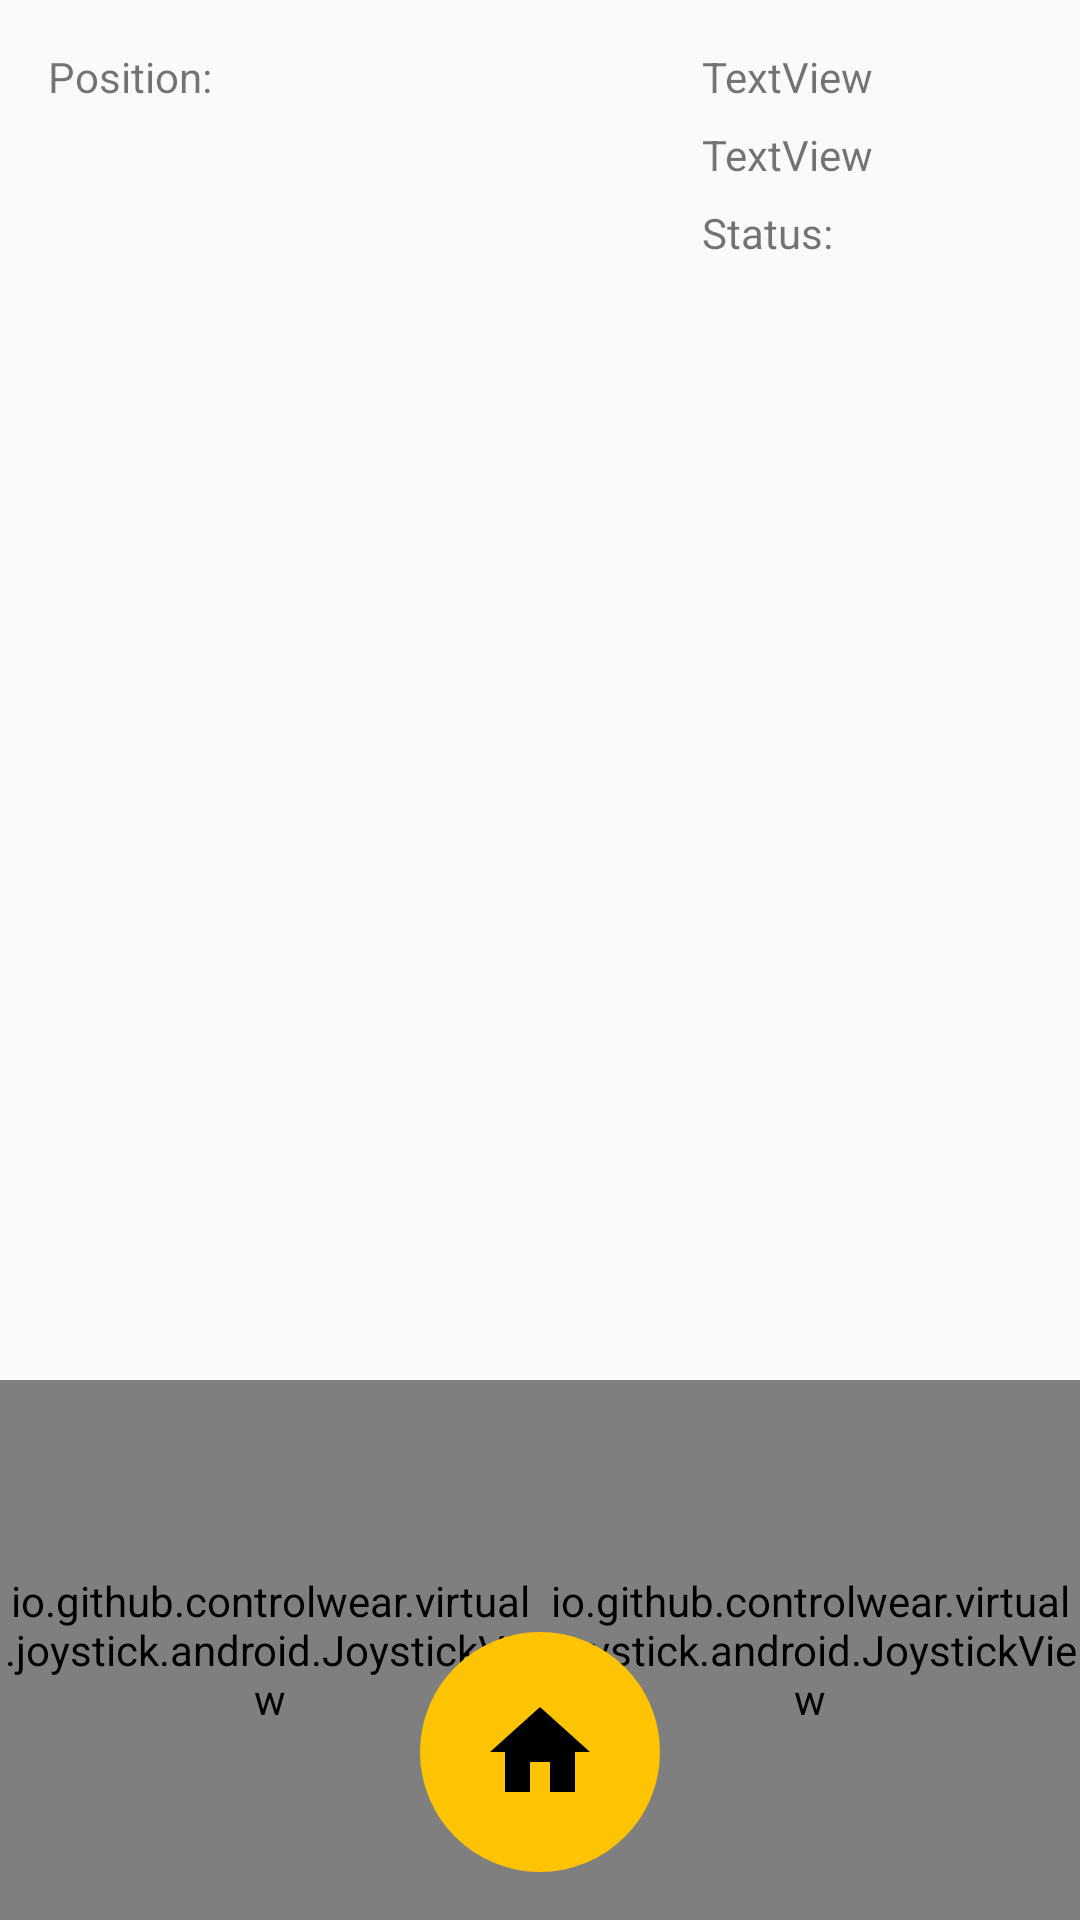

Produce the Android XML layout that renders to this screen, including the resource entries it uses.
<!-- AndroidManifest.xml: application theme Theme.AppCompat.Light.NoActionBar -->
<!-- res/layout/fragment_fly_manual_flight.xml -->
<?xml version="1.0" encoding="utf-8"?>
<android.support.constraint.ConstraintLayout xmlns:android="http://schemas.android.com/apk/res/android"
    xmlns:app="http://schemas.android.com/apk/res-auto"
    xmlns:tools="http://schemas.android.com/tools"
    android:layout_width="match_parent"
    android:layout_height="match_parent"
    tools:context=".FlyManualFlight">

    <io.github.controlwear.virtual.joystick.android.JoystickView xmlns:custom="http://schemas.android.com/apk/res-auto"
        android:id="@+id/directionStick"
        android:layout_width="180dp"
        android:layout_height="180dp"
        android:layout_alignParentStart="true"
        android:layout_alignParentBottom="true"
        custom:JV_autoReCenterButton="true"
        custom:JV_backgroundColor="@color/secondaryColor"
        custom:JV_backgroundSizeRatio="55%"
        custom:JV_buttonColor="@color/secondaryLightColor"
        custom:JV_buttonSizeRatio="40%"
        custom:JV_fixedCenter="false"
        custom:layout_constraintBottom_toBottomOf="parent"
        custom:layout_constraintEnd_toEndOf="parent" />

    <io.github.controlwear.virtual.joystick.android.JoystickView xmlns:custom="http://schemas.android.com/apk/res-auto"
        android:id="@+id/throttleStick"
        android:layout_width="180dp"
        android:layout_height="180dp"
        android:layout_alignParentStart="true"
        android:layout_alignParentBottom="true"
        custom:JV_autoReCenterButton="true"
        custom:JV_backgroundColor="@color/secondaryColor"
        custom:JV_backgroundSizeRatio="55%"
        custom:JV_buttonColor="@color/secondaryLightColor"
        custom:JV_buttonSizeRatio="40%"
        custom:JV_fixedCenter="false"
        custom:layout_constraintBottom_toBottomOf="parent"
        custom:layout_constraintStart_toStartOf="parent" />

    <TextView
        android:id="@+id/txt_MF_Position"
        android:layout_width="215dp"
        android:layout_height="wrap_content"
        android:layout_marginStart="16dp"
        android:layout_marginTop="16dp"
        android:text="Position:"
        app:layout_constraintStart_toStartOf="parent"
        app:layout_constraintTop_toTopOf="parent" />

    <TextView
        android:id="@+id/txt_MF_Height"
        android:layout_width="110dp"
        android:layout_height="22dp"
        android:layout_marginTop="16dp"
        android:layout_marginEnd="16dp"
        android:text="TextView"
        app:layout_constraintEnd_toEndOf="parent"
        app:layout_constraintTop_toTopOf="parent" />

    <TextView
        android:id="@+id/txt_MF_Temp"
        android:layout_width="110dp"
        android:layout_height="22dp"
        android:layout_marginTop="42dp"
        android:layout_marginEnd="16dp"
        android:text="TextView"
        app:layout_constraintEnd_toEndOf="parent"
        app:layout_constraintTop_toTopOf="parent" />

    <TextView
        android:id="@+id/txt_MF_Connection"
        android:layout_width="110dp"
        android:layout_height="22dp"
        android:layout_marginTop="68dp"
        android:layout_marginEnd="16dp"
        android:text="Status:"
        app:layout_constraintEnd_toEndOf="parent"
        app:layout_constraintTop_toTopOf="parent" />

    <RelativeLayout
        android:layout_width="wrap_content"
        android:layout_height="wrap_content"
        android:layout_marginStart="8dp"
        android:layout_marginEnd="8dp"
        android:layout_marginBottom="16dp"
        app:layout_constraintBottom_toBottomOf="parent"
        app:layout_constraintEnd_toStartOf="@+id/directionStick"
        app:layout_constraintStart_toEndOf="@+id/throttleStick">

        <ImageButton
            android:id="@+id/homeFab"
            android:layout_width="80dp"
            android:layout_height="80dp"
            android:background="@drawable/round_primary_color"
            android:padding="20dp"
            android:scaleType="fitCenter"
            android:src="@drawable/ic_home" />
    </RelativeLayout>

</android.support.constraint.ConstraintLayout>
<!-- resources referenced by this layout -->
<resources>
  <color name="secondaryColor">#606060</color>
  <color name="secondaryLightColor">#8d8d8d</color>
  <!-- drawable ic_home (drawable) -->
  <vector xmlns:android="http://schemas.android.com/apk/res/android"
          android:width="24dp"
          android:height="24dp"
          android:viewportWidth="24.0"
          android:viewportHeight="24.0">
      <path
          android:fillColor="#FF000000"
          android:pathData="M10,20v-6h4v6h5v-8h3L12,3 2,12h3v8z"/>
  </vector>
  <!-- drawable round_primary_color (drawable) -->
  <?xml version="1.0" encoding="utf-8"?>
  <shape
      xmlns:android="http://schemas.android.com/apk/res/android"
      android:shape="oval">
  
      <solid
          android:color="@color/primaryColor"/>
  
      <size
          android:width="120dp"
          android:height="120dp"/>
  </shape>
  <color name="primaryColor">#ffc401</color>
</resources>
